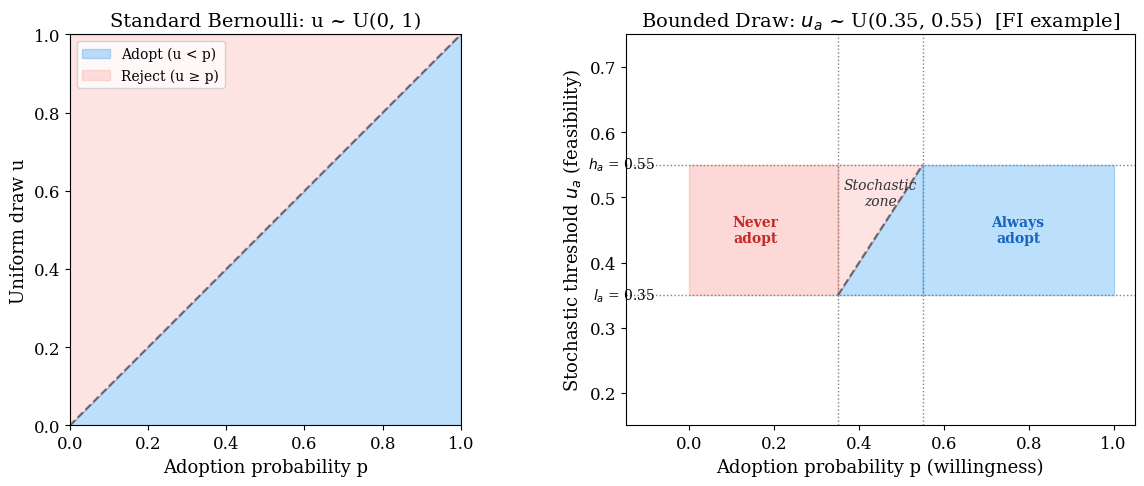
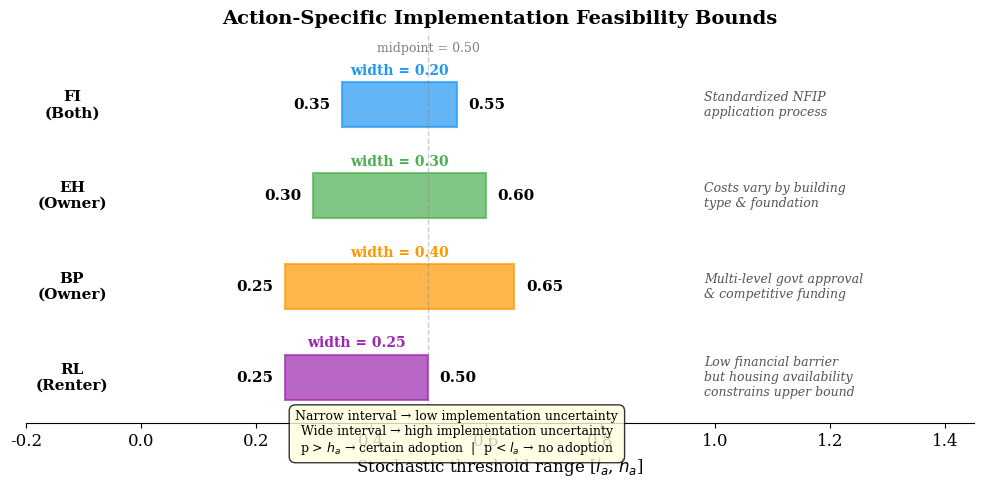

Python code for these plots, in order:
# -*- coding: utf-8 -*-
"""
Generate presentation figures explaining the bounded draw mechanism.
Figure 1: Conceptual comparison of standard vs bounded Bernoulli
Figure 2: Action-specific bounds with feasibility interpretation
"""
import numpy as np
import matplotlib.pyplot as plt
import matplotlib.patches as mpatches

plt.rcParams.update({
    'font.family': 'serif',
    'font.size': 12,
    'axes.titlesize': 14,
    'axes.labelsize': 13,
    'figure.dpi': 200,
})

# ── Figure 1: Standard vs Bounded Bernoulli ──────────────────────────

fig, axes = plt.subplots(1, 2, figsize=(12, 5))

p_vals = np.linspace(0, 1, 200)

# Left: Standard U(0,1)
ax = axes[0]
ax.fill_between(p_vals, 0, p_vals, color='#2196F3', alpha=0.3, label='Adopt (u < p)')
ax.fill_between(p_vals, p_vals, 1, color='#F44336', alpha=0.15, label='Reject (u ≥ p)')
ax.set_xlabel('Adoption probability p')
ax.set_ylabel('Uniform draw u')
ax.set_title('Standard Bernoulli: u ~ U(0, 1)')
ax.set_xlim(0, 1); ax.set_ylim(0, 1)
ax.plot([0, 1], [0, 1], 'k--', lw=1.5, alpha=0.5)
ax.legend(loc='upper left', fontsize=10)
ax.set_aspect('equal')

# Right: Bounded U(l, h) — use FI as example
ax = axes[1]
l_a, h_a = 0.35, 0.55

# Region: p < l → never adopt
ax.fill_betweenx([l_a, h_a], 0, l_a, color='#F44336', alpha=0.20)
ax.text(l_a/2 - 0.02, (l_a + h_a)/2, 'Never\nadopt', ha='center', va='center',
        fontsize=10, color='#C62828', fontweight='bold')

# Region: p > h → always adopt
ax.fill_betweenx([l_a, h_a], h_a, 1.0, color='#2196F3', alpha=0.30)
ax.text((h_a + 1.0)/2, (l_a + h_a)/2, 'Always\nadopt', ha='center', va='center',
        fontsize=10, color='#1565C0', fontweight='bold')

# Region: l < p < h → stochastic
p_mid = np.linspace(l_a, h_a, 50)
ax.fill_between(p_mid, l_a, p_mid, color='#2196F3', alpha=0.3)
ax.fill_between(p_mid, p_mid, h_a, color='#F44336', alpha=0.15)
ax.plot([l_a, h_a], [l_a, h_a], 'k--', lw=1.5, alpha=0.5)
ax.text((l_a + h_a)/2, h_a - 0.02, 'Stochastic\nzone', ha='center', va='top',
        fontsize=10, fontstyle='italic', color='#333333')

# Boundary lines
ax.axhline(l_a, color='gray', ls=':', lw=1)
ax.axhline(h_a, color='gray', ls=':', lw=1)
ax.axvline(l_a, color='gray', ls=':', lw=1)
ax.axvline(h_a, color='gray', ls=':', lw=1)

ax.text(-0.08, l_a, f'$l_a$ = {l_a}', ha='right', va='center', fontsize=10)
ax.text(-0.08, h_a, f'$h_a$ = {h_a}', ha='right', va='center', fontsize=10)

ax.set_xlabel('Adoption probability p (willingness)')
ax.set_ylabel('Stochastic threshold $u_a$ (feasibility)')
ax.set_title(f'Bounded Draw: $u_a$ ~ U({l_a}, {h_a})  [FI example]')
ax.set_xlim(-0.15, 1.05); ax.set_ylim(0.15, 0.75)

fig.tight_layout(w_pad=3)
out1 = 'draw_bounds_concept.png'
fig.savefig(out1, bbox_inches='tight')
print(f'Saved: {out1}')
plt.close()


# ── Figure 2: All actions — bounds comparison ────────────────────────

actions = ['FI', 'EH', 'BP', 'RL']
groups  = ['Both', 'Owner', 'Owner', 'Renter']
bounds  = [(0.35, 0.55), (0.30, 0.60), (0.25, 0.65), (0.25, 0.50)]
colors  = ['#2196F3', '#4CAF50', '#FF9800', '#9C27B0']
descs   = [
    'Standardized NFIP\napplication process',
    'Costs vary by building\ntype & foundation',
    'Multi-level govt approval\n& competitive funding',
    'Low financial barrier\nbut housing availability\nconstrains upper bound',
]

fig, ax = plt.subplots(figsize=(10, 5))

y_positions = np.arange(len(actions))[::-1]

for i, (act, grp, (lo, hi), col, desc) in enumerate(zip(actions, groups, bounds, colors, descs)):
    y = y_positions[i]
    width = hi - lo
    mid = (lo + hi) / 2

    # Bar
    ax.barh(y, width, left=lo, height=0.5, color=col, alpha=0.7, edgecolor=col, linewidth=1.5)

    # Bounds text
    ax.text(lo - 0.02, y, f'{lo:.2f}', ha='right', va='center', fontsize=11, fontweight='bold')
    ax.text(hi + 0.02, y, f'{hi:.2f}', ha='left', va='center', fontsize=11, fontweight='bold')

    # Width annotation
    ax.text(mid, y + 0.30, f'width = {width:.2f}', ha='center', va='bottom',
            fontsize=10, color=col, fontweight='bold')

    # Action label
    ax.text(-0.12, y, f'{act}\n({grp})', ha='center', va='center', fontsize=11, fontweight='bold')

    # Description
    ax.text(0.98, y, desc, ha='left', va='center', fontsize=9, color='#555555',
            fontstyle='italic')

# Annotations
ax.axvline(0.5, color='gray', ls='--', lw=1, alpha=0.4)
ax.text(0.5, y_positions[0] + 0.55, 'midpoint = 0.50', ha='center', va='bottom',
        fontsize=9, color='gray')

ax.set_xlim(-0.20, 1.45)
ax.set_ylim(-0.5, y_positions[0] + 0.8)
ax.set_xlabel('Stochastic threshold range [$l_a$, $h_a$]', fontsize=12)
ax.set_yticks([])
ax.set_title('Action-Specific Implementation Feasibility Bounds', fontsize=14, fontweight='bold')
ax.spines['top'].set_visible(False)
ax.spines['right'].set_visible(False)
ax.spines['left'].set_visible(False)

# Legend box
props = dict(boxstyle='round,pad=0.5', facecolor='lightyellow', alpha=0.8)
legend_text = ('Narrow interval → low implementation uncertainty\n'
               'Wide interval → high implementation uncertainty\n'
               'p > $h_a$ → certain adoption  |  p < $l_a$ → no adoption')
ax.text(0.55, -0.35, legend_text, fontsize=9, va='top', ha='center',
        bbox=props, transform=ax.transData)

fig.tight_layout()
out2 = 'draw_bounds_by_action.png'
fig.savefig(out2, bbox_inches='tight')
print(f'Saved: {out2}')
plt.close()
